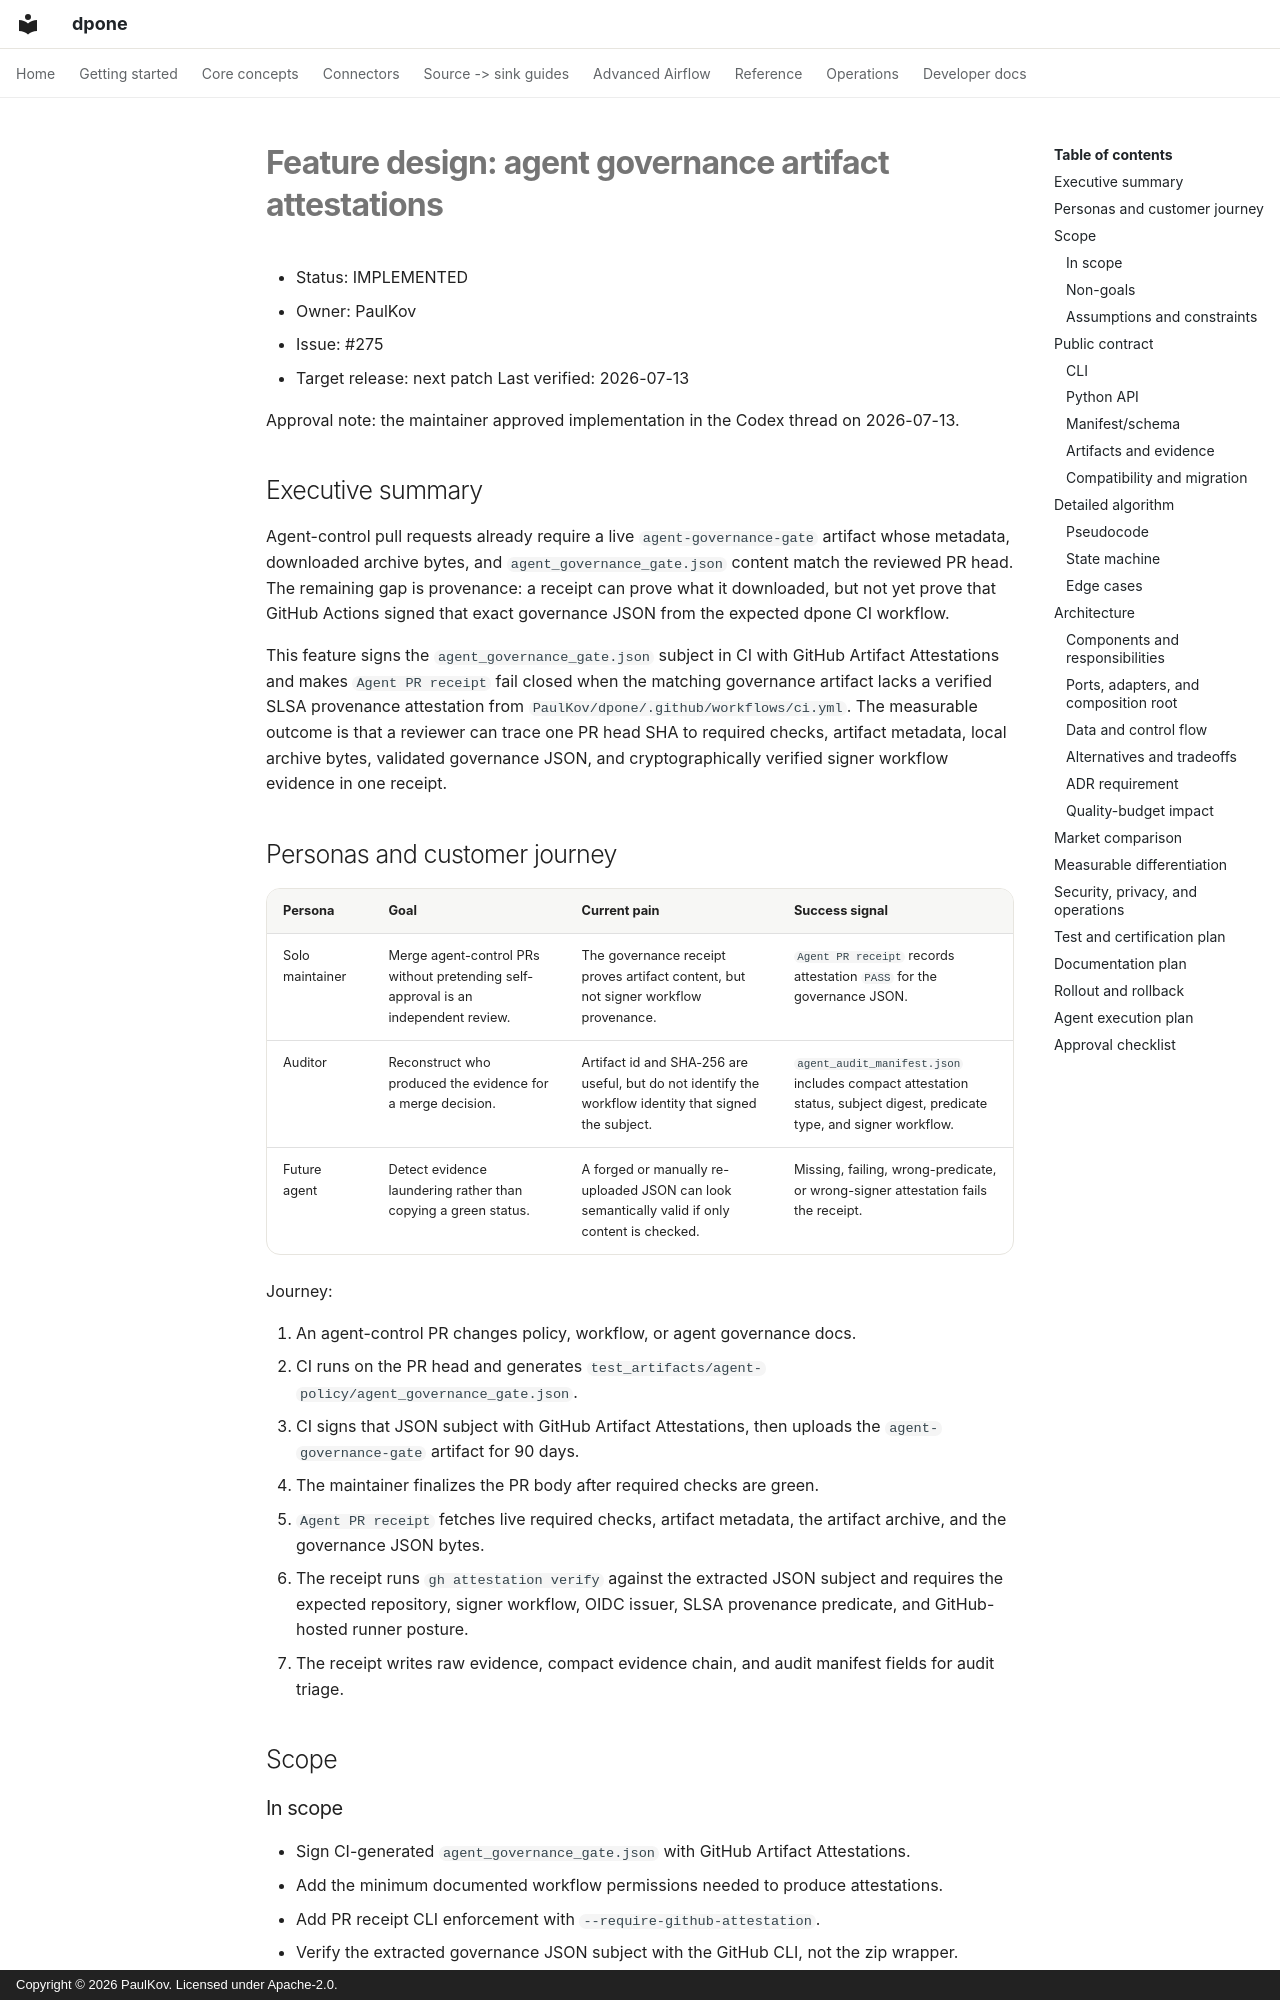

repository: PaulKov/dpone · page: feature-design-agent-governance-artifact-attestations/index.html · generator: mkdocs · copyright: Copyright © 2026 PaulKov. Licensed under Apache-2.0.

# Feature design: agent governance artifact attestations

- Status: IMPLEMENTED
- Owner: PaulKov
- Issue: #275
- Target release: next patch
Last verified: 2026-07-13

Approval note: the maintainer approved implementation in the Codex thread on
2026-07-13.

## Executive summary

Agent-control pull requests already require a live `agent-governance-gate`
artifact whose metadata, downloaded archive bytes, and
`agent_governance_gate.json` content match the reviewed PR head. The remaining
gap is provenance: a receipt can prove what it downloaded, but not yet prove
that GitHub Actions signed that exact governance JSON from the expected dpone CI
workflow.

This feature signs the `agent_governance_gate.json` subject in CI with GitHub
Artifact Attestations and makes `Agent PR receipt` fail closed when the matching
governance artifact lacks a verified SLSA provenance attestation from
`PaulKov/dpone/.github/workflows/ci.yml`. The measurable outcome is that a
reviewer can trace one PR head SHA to required checks, artifact metadata, local
archive bytes, validated governance JSON, and cryptographically verified signer
workflow evidence in one receipt.

## Personas and customer journey

| Persona | Goal | Current pain | Success signal |
|---|---|---|---|
| Solo maintainer | Merge agent-control PRs without pretending self-approval is an independent review. | The governance receipt proves artifact content, but not signer workflow provenance. | `Agent PR receipt` records attestation `PASS` for the governance JSON. |
| Auditor | Reconstruct who produced the evidence for a merge decision. | Artifact id and SHA-256 are useful, but do not identify the workflow identity that signed the subject. | `agent_audit_manifest.json` includes compact attestation status, subject digest, predicate type, and signer workflow. |
| Future agent | Detect evidence laundering rather than copying a green status. | A forged or manually re-uploaded JSON can look semantically valid if only content is checked. | Missing, failing, wrong-predicate, or wrong-signer attestation fails the receipt. |

Journey:

1. An agent-control PR changes policy, workflow, or agent governance docs.
2. CI runs on the PR head and generates
   `test_artifacts/agent-policy/agent_governance_gate.json`.
3. CI signs that JSON subject with GitHub Artifact Attestations, then uploads
   the `agent-governance-gate` artifact for 90 days.
4. The maintainer finalizes the PR body after required checks are green.
5. `Agent PR receipt` fetches live required checks, artifact metadata, the
   artifact archive, and the governance JSON bytes.
6. The receipt runs `gh attestation verify` against the extracted JSON subject
   and requires the expected repository, signer workflow, OIDC issuer, SLSA
   provenance predicate, and GitHub-hosted runner posture.
7. The receipt writes raw evidence, compact evidence chain, and audit manifest
   fields for audit triage.

## Scope
